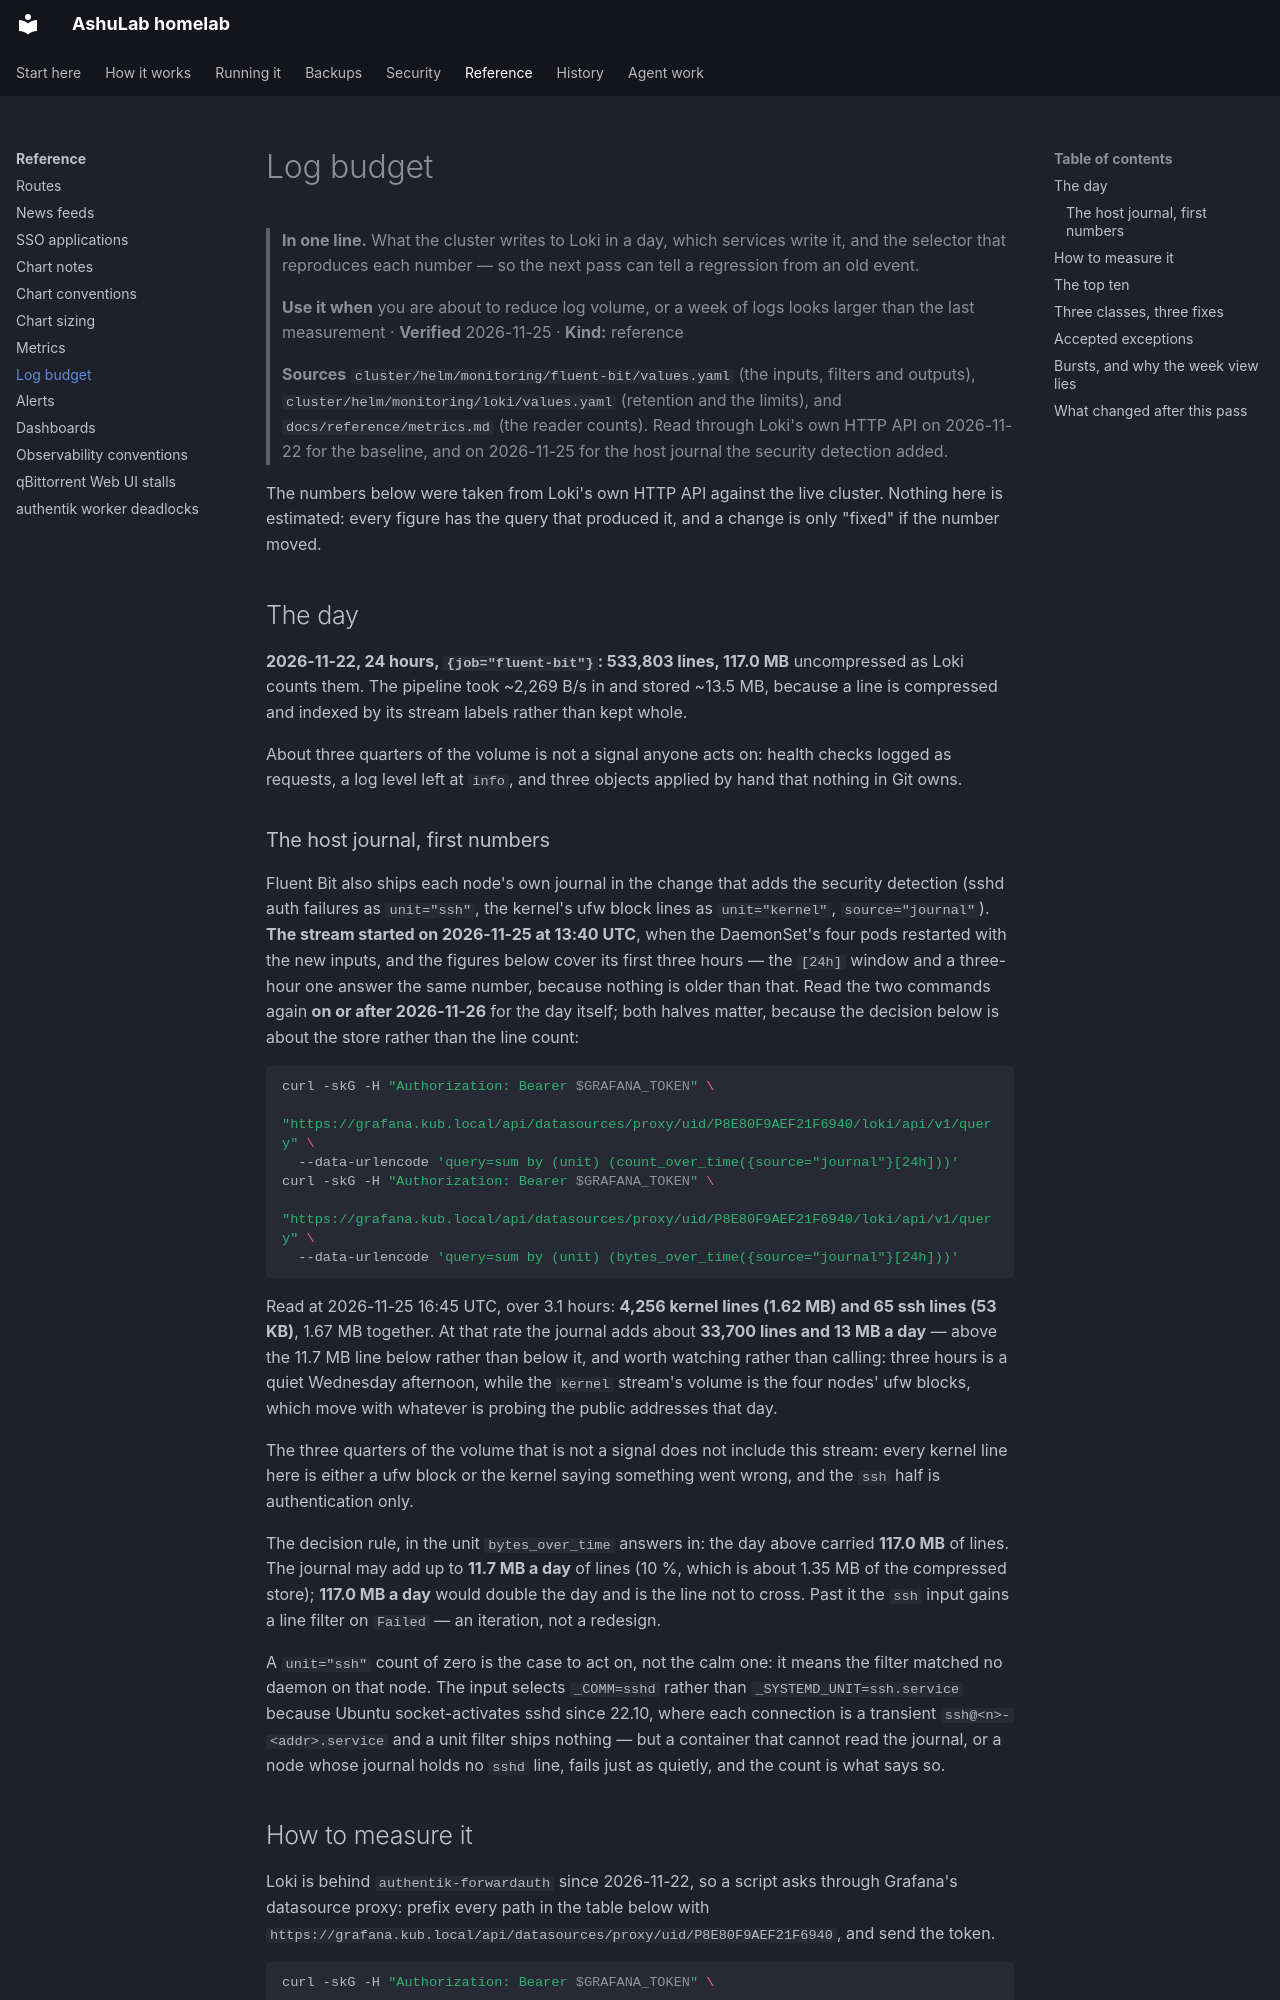

repository: vyrtualsynthese/homelab · page: reference/log-budget/index.html · generator: mkdocs

# Log budget

> **In one line.** What the cluster writes to Loki in a day, which services write it, and the
> selector that reproduces each number — so the next pass can tell a regression from an old event.
>
> **Use it when** you are about to reduce log volume, or a week of logs looks larger than the last
> measurement · **Verified** 2026-11-25 · **Kind:** reference
>
> **Sources** `cluster/helm/monitoring/fluent-bit/values.yaml` (the inputs, filters and outputs),
> `cluster/helm/monitoring/loki/values.yaml` (retention and the limits), and
> `docs/reference/metrics.md` (the reader counts). Read through Loki's own HTTP API on 2026-11-22 for
> the baseline, and on 2026-11-25 for the host journal the security detection added.

The numbers below were taken from Loki's own HTTP API against the live cluster. Nothing here is
estimated: every figure has the query that produced it, and a change is only "fixed" if the number
moved.

## The day

**2026-11-22, 24 hours, `{job="fluent-bit"}`: 533,803 lines, 117.0 MB** uncompressed as Loki counts
them. The pipeline took ~2,269 B/s in and stored ~13.5 MB, because a line is compressed and indexed
by its stream labels rather than kept whole.

About three quarters of the volume is not a signal anyone acts on: health checks logged as requests,
a log level left at `info`, and three objects applied by hand that nothing in Git owns.
